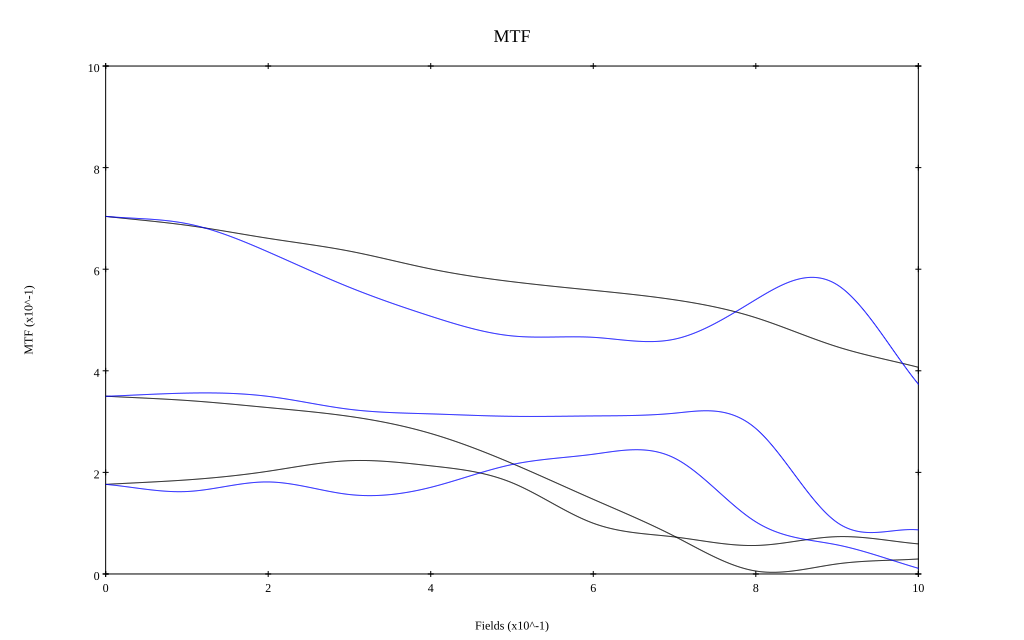

The data file committed next to this chart (first rows):
, 0, 0.1, 0.2, 0.3, 0.4, 0.5, 0.6, 0.7, 0.8, 0.9, 1
10 sag, 0.704, 0.686, 0.661, 0.636, 0.6, 0.575, 0.558, 0.54, 0.505, 0.447, 0.407
10 tan, 0.704, 0.69, 0.634, 0.564, 0.507, 0.469, 0.466, 0.462, 0.54, 0.569, 0.374
30 sag, 0.35, 0.342, 0.328, 0.31, 0.277, 0.218, 0.147, 0.074, 0.006, 0.02, 0.029
30 tan, 0.35, 0.356, 0.35, 0.324, 0.315, 0.31, 0.311, 0.317, 0.286, 0.101, 0.087
50 sag, 0.176, 0.185, 0.202, 0.223, 0.213, 0.18, 0.1, 0.073, 0.056, 0.073, 0.059
50 tan, 0.176, 0.162, 0.181, 0.156, 0.171, 0.215, 0.236, 0.228, 0.103, 0.057, 0.011
